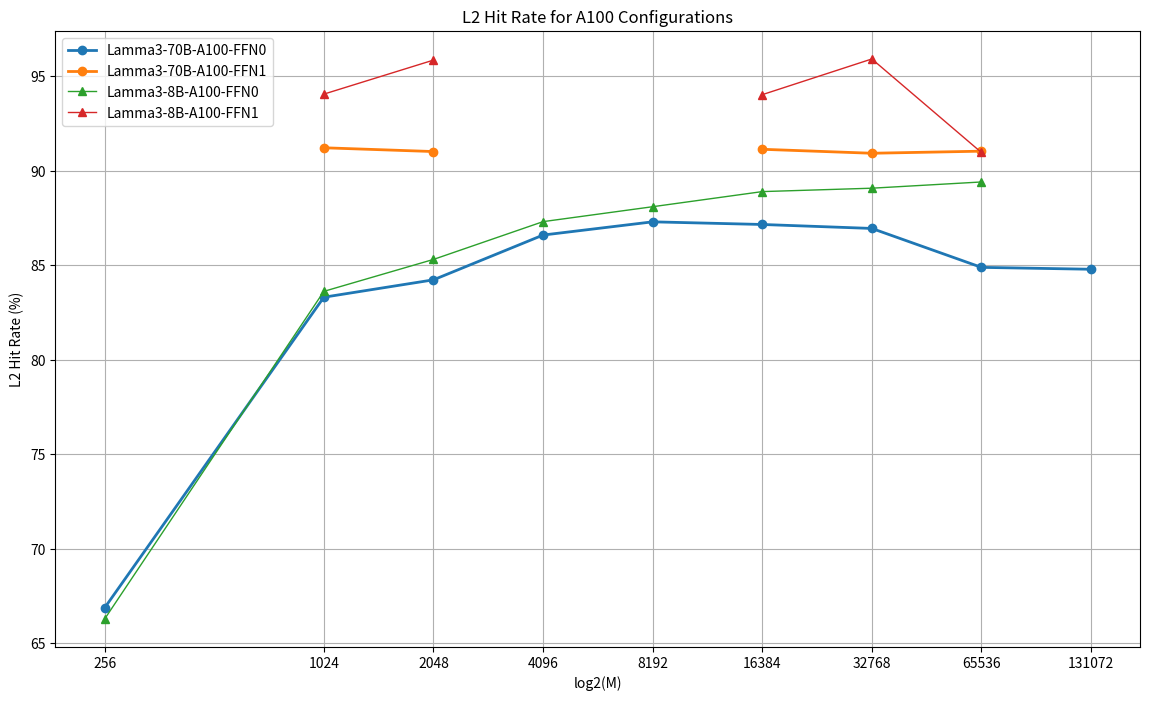

Python code for this plot:
import matplotlib.pyplot as plt
import pandas as pd
import numpy as np

# 数据字典
data_A100 = {
    "Lamma3-70B-A100-FFN0": [66.87, 83.31, 84.23, 86.6, 87.3, 87.16, 86.95, 84.89, 84.79],
    "Lamma3-70B-A100-FFN1": [None, 91.22, 91.02, None, None, 91.14, 90.93, 91.04, None],
    "Lamma3-8B-A100-FFN0": [66.28, 83.62, 85.31, 87.31, 88.1, 88.9, 89.08, 89.41, None],
    "Lamma3-8B-A100-FFN1": [None, 94.06, 95.86, None, None, 94.03, 95.92, 90.97, None]
}

# X轴数据
x = [256, 1024, 2048, 4096, 8192, 16384, 32768, 65536, 131072]
x_log2 = np.log2(x)  # 将X轴数据转换为以2为底的对数

# 创建图表
plt.figure(figsize=(14, 8))

# 画每一条线
for label, y in data_A100.items():
    if "70B" in label:
        plt.plot(x_log2, y, marker='o', linestyle='-', linewidth=2, label=label)  # 粗线和圆点
    elif "8B" in label:
        plt.plot(x_log2, y, marker='^', linestyle='-', linewidth=1, label=label)  # 细线和三角形点

# 设置图表标题和标签
plt.title('L2 Hit Rate for A100 Configurations')
plt.xlabel('log2(M)')
plt.ylabel('L2 Hit Rate (%)')

# 设置X轴刻度为以2为底的对数刻度
plt.xticks(x_log2, x)

# 显示图例
plt.legend()

# 显示图表
plt.grid(True)
plt.show()
